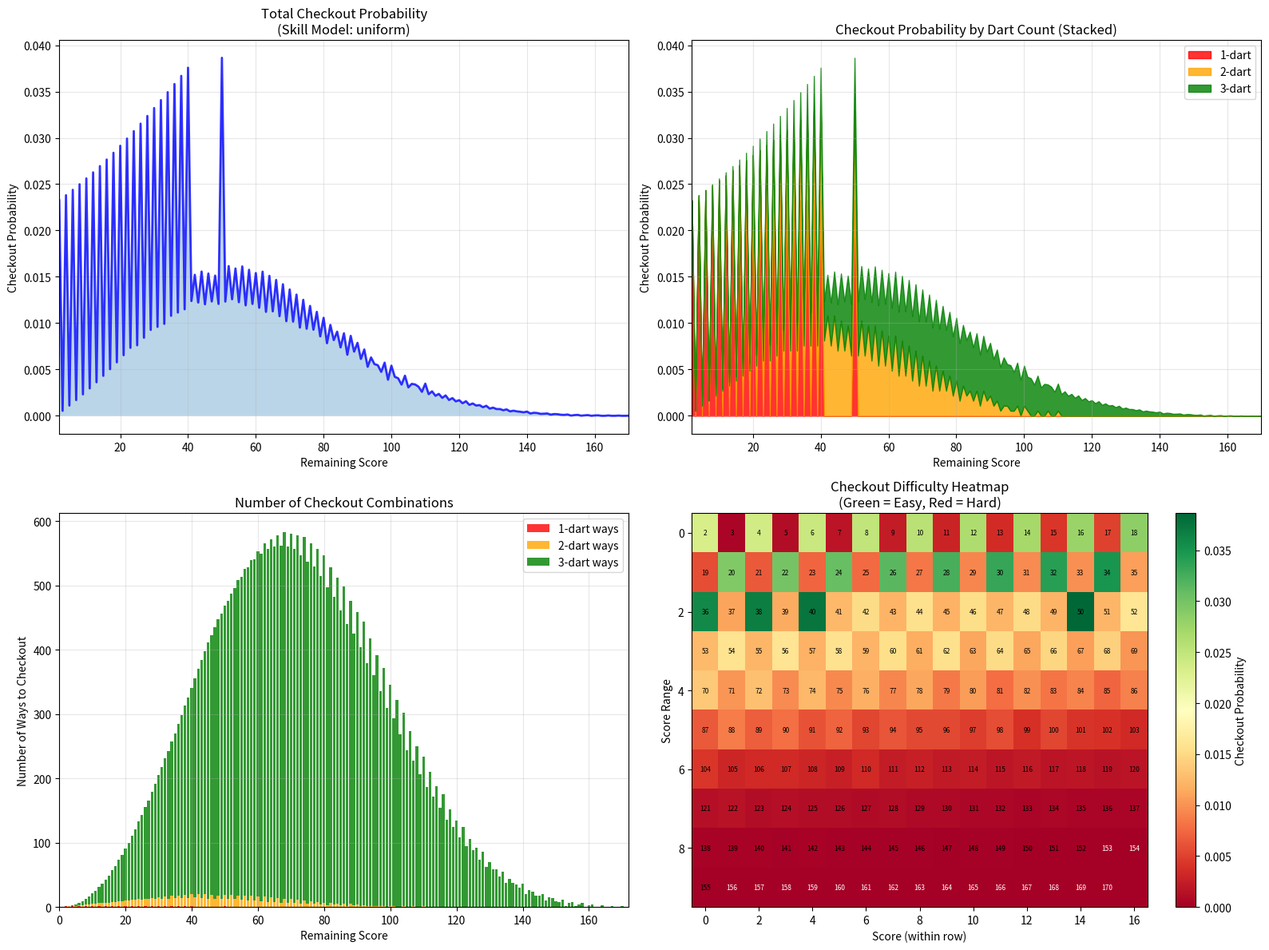

Recreate this plot in Python. (Note: this script raises an exception after producing the figure.)
# filepath: /Users/a_fin/Documents/Stat_of_darts/checkout_analysis.py
import numpy as np
import matplotlib.pyplot as plt
import matplotlib.patches as patches
from collections import defaultdict, Counter
import time
from itertools import combinations_with_replacement, permutations
import json

class CheckoutAnalyzer:
    def __init__(self):
        # Official dartboard layout (clockwise from top)
        self.sectors = [20, 1, 18, 4, 13, 6, 10, 15, 2, 17, 3, 19, 7, 16, 8, 11, 14, 9, 12, 5]
        
        # All possible single dart scores
        self.single_scores = list(range(1, 21))  # 1-20
        self.double_scores = [i * 2 for i in range(1, 21)]  # 2, 4, 6, ..., 40
        self.triple_scores = [i * 3 for i in range(1, 21)]  # 3, 6, 9, ..., 60
        self.bull_scores = [25, 50]  # Outer bull, Inner bull
        
        # All possible dart scores (no miss)
        self.all_dart_scores = sorted(list(set(
            self.single_scores + self.double_scores + self.triple_scores + self.bull_scores
        )))
        
        # Double-out finishing scores (must end on double)
        self.finishing_doubles = self.double_scores + [50]  # Include bull (50) as it counts as double
        
        # Generate all possible checkout combinations
        self.checkout_combinations = self.generate_checkout_combinations()
        
    def generate_checkout_combinations(self):
        """Generate all possible checkout combinations for scores 2-170"""
        print("🎯 Generating checkout combinations...")
        start_time = time.time()
        
        checkout_combinations = {}
        
        # For each possible remaining score
        for remaining_score in range(2, 171):  # 2 is minimum checkout, 170 is maximum
            checkout_combinations[remaining_score] = self.find_checkout_ways(remaining_score)
            
        end_time = time.time()
        print(f"✅ Generated checkout combinations in {end_time - start_time:.2f} seconds")
        
        return checkout_combinations
    
    def find_checkout_ways(self, remaining_score):
        """Find all ways to checkout from a given remaining score"""
        ways = {
            '1_dart': [],
            '2_dart': [],
            '3_dart': []
        }
        
        # 1-dart checkout (must be a finishing double)
        if remaining_score in self.finishing_doubles:
            ways['1_dart'].append([remaining_score])
        
        # 2-dart checkout (second dart must be a finishing double)
        for first_dart in self.all_dart_scores:
            remaining_after_first = remaining_score - first_dart
            if remaining_after_first > 0 and remaining_after_first in self.finishing_doubles:
                ways['2_dart'].append([first_dart, remaining_after_first])
        
        # 3-dart checkout (third dart must be a finishing double)
        for first_dart in self.all_dart_scores:
            remaining_after_first = remaining_score - first_dart
            if remaining_after_first <= 0:
                continue
                
            for second_dart in self.all_dart_scores:
                remaining_after_second = remaining_after_first - second_dart
                if remaining_after_second > 0 and remaining_after_second in self.finishing_doubles:
                    ways['3_dart'].append([first_dart, second_dart, remaining_after_second])
        
        return ways
    
    def calculate_checkout_probabilities(self, skill_model='uniform'):
        """Calculate checkout probabilities for different skill models"""
        print(f"📊 Calculating checkout probabilities (skill model: {skill_model})...")
        
        probabilities = {}
        
        if skill_model == 'uniform':
            # Uniform probability for all dart scores
            single_dart_prob = 1.0 / len(self.all_dart_scores)
            dart_probs = {score: single_dart_prob for score in self.all_dart_scores}
        elif skill_model == 'skilled':
            # Higher probability for higher scoring areas
            dart_probs = self.create_skilled_probabilities()
        else:
            raise ValueError(f"Unknown skill model: {skill_model}")
        
        for remaining_score in range(2, 171):
            ways = self.checkout_combinations[remaining_score]
            
            # Calculate probability for each dart count
            prob_1_dart = 0.0
            prob_2_dart = 0.0
            prob_3_dart = 0.0
            
            # 1-dart checkouts
            for combo in ways['1_dart']:
                prob_1_dart += dart_probs[combo[0]]
            
            # 2-dart checkouts
            for combo in ways['2_dart']:
                prob_2_dart += dart_probs[combo[0]] * dart_probs[combo[1]]
            
            # 3-dart checkouts
            for combo in ways['3_dart']:
                prob_3_dart += dart_probs[combo[0]] * dart_probs[combo[1]] * dart_probs[combo[2]]
            
            # Total checkout probability (any number of darts)
            total_prob = prob_1_dart + prob_2_dart + prob_3_dart
            
            probabilities[remaining_score] = {
                '1_dart': prob_1_dart,
                '2_dart': prob_2_dart,
                '3_dart': prob_3_dart,
                'total': total_prob,
                'ways_1': len(ways['1_dart']),
                'ways_2': len(ways['2_dart']),
                'ways_3': len(ways['3_dart'])
            }
        
        return probabilities
    
    def create_skilled_probabilities(self):
        """Create probability distribution favoring higher scores (skilled player model)"""
        dart_probs = {}
        
        # Base probabilities (higher for higher scores)
        for score in self.all_dart_scores:
            if score >= 50:  # High scores (50, 60)
                dart_probs[score] = 0.02
            elif score >= 40:  # Good scores (40-49)
                dart_probs[score] = 0.025
            elif score >= 20:  # Medium scores (20-39)
                dart_probs[score] = 0.02
            elif score >= 10:  # Low scores (10-19)
                dart_probs[score] = 0.015
            else:  # Very low scores (1-9)
                dart_probs[score] = 0.01
        
        # Normalize to sum to 1
        total_prob = sum(dart_probs.values())
        dart_probs = {score: prob/total_prob for score, prob in dart_probs.items()}
        
        return dart_probs
    
    def analyze_checkout_statistics(self, probabilities):
        """Analyze and display checkout statistics"""
        print(f"\n📈 Checkout Analysis Results")
        print("=" * 60)
        
        # Find best and worst checkout scores
        scores_by_total_prob = sorted(probabilities.items(), key=lambda x: x[1]['total'], reverse=True)
        
        print(f"\n🎯 Easiest Checkouts (Highest Probability):")
        for i, (score, data) in enumerate(scores_by_total_prob[:10]):
            total_ways = data['ways_1'] + data['ways_2'] + data['ways_3']
            print(f"   {i+1:2d}. Score {score:3d}: {data['total']:.4f} probability ({total_ways} total ways)")
        
        print(f"\n💀 Hardest Checkouts (Lowest Probability):")
        for i, (score, data) in enumerate(scores_by_total_prob[-10:]):
            total_ways = data['ways_1'] + data['ways_2'] + data['ways_3']
            print(f"   {i+1:2d}. Score {score:3d}: {data['total']:.6f} probability ({total_ways} total ways)")
        
        # Analyze by dart count
        print(f"\n🎲 Analysis by Number of Darts:")
        
        # 1-dart checkouts
        one_dart_checkouts = [(score, data) for score, data in probabilities.items() if data['ways_1'] > 0]
        print(f"   1-dart checkouts possible: {len(one_dart_checkouts)} scores")
        if one_dart_checkouts:
            best_1_dart = max(one_dart_checkouts, key=lambda x: x[1]['1_dart'])
            print(f"   Best 1-dart: Score {best_1_dart[0]} ({best_1_dart[1]['1_dart']:.4f} probability)")
        
        # 2-dart checkouts
        avg_2_dart_prob = np.mean([data['2_dart'] for data in probabilities.values() if data['2_dart'] > 0])
        print(f"   Average 2-dart checkout probability: {avg_2_dart_prob:.6f}")
        
        # 3-dart checkouts
        avg_3_dart_prob = np.mean([data['3_dart'] for data in probabilities.values() if data['3_dart'] > 0])
        print(f"   Average 3-dart checkout probability: {avg_3_dart_prob:.8f}")
        
        # Impossible checkouts
        impossible_scores = [score for score, data in probabilities.items() if data['total'] == 0]
        print(f"\n❌ Impossible checkout scores: {impossible_scores}")
        
        return scores_by_total_prob
    
    def plot_checkout_probabilities(self, probabilities, skill_model='uniform'):
        """Create visualizations of checkout probabilities"""
        scores = list(range(2, 171))
        total_probs = [probabilities[score]['total'] for score in scores]
        prob_1_dart = [probabilities[score]['1_dart'] for score in scores]
        prob_2_dart = [probabilities[score]['2_dart'] for score in scores]
        prob_3_dart = [probabilities[score]['3_dart'] for score in scores]
        
        # Create comprehensive plot
        fig, ((ax1, ax2), (ax3, ax4)) = plt.subplots(2, 2, figsize=(16, 12))
        
        # Plot 1: Total checkout probability
        ax1.plot(scores, total_probs, 'b-', linewidth=2, alpha=0.8)
        ax1.fill_between(scores, total_probs, alpha=0.3)
        ax1.set_xlabel('Remaining Score')
        ax1.set_ylabel('Checkout Probability')
        ax1.set_title(f'Total Checkout Probability\n(Skill Model: {skill_model})')
        ax1.grid(True, alpha=0.3)
        ax1.set_xlim(2, 170)
        
        # Plot 2: Checkout probability by dart count (stacked)
        ax2.fill_between(scores, prob_1_dart, alpha=0.8, label='1-dart', color='red')
        ax2.fill_between(scores, np.array(prob_1_dart) + np.array(prob_2_dart), prob_1_dart, 
                        alpha=0.8, label='2-dart', color='orange')
        ax2.fill_between(scores, np.array(prob_1_dart) + np.array(prob_2_dart) + np.array(prob_3_dart), 
                        np.array(prob_1_dart) + np.array(prob_2_dart), 
                        alpha=0.8, label='3-dart', color='green')
        ax2.set_xlabel('Remaining Score')
        ax2.set_ylabel('Checkout Probability')
        ax2.set_title('Checkout Probability by Dart Count (Stacked)')
        ax2.legend()
        ax2.grid(True, alpha=0.3)
        ax2.set_xlim(2, 170)
        
        # Plot 3: Number of ways to checkout
        ways_1_dart = [probabilities[score]['ways_1'] for score in scores]
        ways_2_dart = [probabilities[score]['ways_2'] for score in scores]
        ways_3_dart = [probabilities[score]['ways_3'] for score in scores]
        
        ax3.bar(scores, ways_1_dart, alpha=0.8, label='1-dart ways', color='red', width=0.8)
        ax3.bar(scores, ways_2_dart, bottom=ways_1_dart, alpha=0.8, label='2-dart ways', color='orange', width=0.8)
        ax3.bar(scores, ways_3_dart, bottom=np.array(ways_1_dart) + np.array(ways_2_dart), 
               alpha=0.8, label='3-dart ways', color='green', width=0.8)
        ax3.set_xlabel('Remaining Score')
        ax3.set_ylabel('Number of Ways to Checkout')
        ax3.set_title('Number of Checkout Combinations')
        ax3.legend()
        ax3.grid(True, alpha=0.3)
        ax3.set_xlim(0, 172)
        
        # Plot 4: Heatmap of checkout difficulty
        # Reshape data for heatmap (10 rows x 17 columns to cover scores 2-170)
        heatmap_data = []
        for row in range(10):
            row_data = []
            for col in range(17):
                score = row * 17 + col + 2
                if score <= 170:
                    row_data.append(probabilities[score]['total'])
                else:
                    row_data.append(0)
            heatmap_data.append(row_data)
        
        im = ax4.imshow(heatmap_data, cmap='RdYlGn', aspect='auto')
        ax4.set_title('Checkout Difficulty Heatmap\n(Green = Easy, Red = Hard)')
        ax4.set_xlabel('Score (within row)')
        ax4.set_ylabel('Score Range')
        
        # Add score labels to heatmap
        for row in range(10):
            for col in range(17):
                score = row * 17 + col + 2
                if score <= 170:
                    text = ax4.text(col, row, str(score), ha="center", va="center", 
                                  color="black" if heatmap_data[row][col] > 0.0001 else "white", 
                                  fontsize=6)
        
        plt.colorbar(im, ax=ax4, label='Checkout Probability')
        
        plt.tight_layout()
        plt.savefig(f'/Users/a_fin/Documents/Stat_of_darts/checkout_analysis_{skill_model}.png', 
                   dpi=300, bbox_inches='tight')
        plt.show()
    
    def find_famous_checkouts(self, probabilities):
        """Analyze famous/notable checkout finishes"""
        print(f"\n🏆 Famous Checkout Analysis:")
        print("-" * 40)
        
        famous_scores = [170, 167, 164, 161, 158, 156, 155, 152, 150, 120, 100, 81, 9]
        
        for score in famous_scores:
            if score in probabilities:
                data = probabilities[score]
                ways = self.checkout_combinations[score]
                total_ways = data['ways_1'] + data['ways_2'] + data['ways_3']
                
                print(f"\nScore {score}:")
                print(f"   Total probability: {data['total']:.6f}")
                print(f"   Total ways: {total_ways}")
                
                if ways['1_dart']:
                    print(f"   1-dart: {ways['1_dart']}")
                if ways['2_dart'][:3]:  # Show first 3 for brevity
                    print(f"   2-dart (sample): {ways['2_dart'][:3]}")
                if ways['3_dart'][:3]:  # Show first 3 for brevity
                    print(f"   3-dart (sample): {ways['3_dart'][:3]}")
    
    def save_results(self, probabilities, skill_model='uniform'):
        """Save detailed results to JSON file"""
        filename = f'/Users/a_fin/Documents/Stat_of_darts/checkout_probabilities_{skill_model}.json'
        
        # Convert to serializable format
        results = {
            'skill_model': skill_model,
            'probabilities': probabilities,
            'checkout_combinations': self.checkout_combinations
        }
        
        with open(filename, 'w') as f:
            json.dump(results, f, indent=2)
        
        print(f"\n💾 Saved detailed results to {filename}")

def main():
    """Main function to run checkout analysis"""
    analyzer = CheckoutAnalyzer()
    
    print("🎯 Dartboard Checkout Probability Analysis")
    print("=" * 50)
    print(f"Analyzing checkout probabilities for scores 2-170")
    print(f"Using double-out rules (must finish on double)")
    
    # Analyze with uniform skill model
    print(f"\n🎲 Uniform Skill Model (all dart scores equally likely):")
    uniform_probs = analyzer.calculate_checkout_probabilities('uniform')
    uniform_stats = analyzer.analyze_checkout_statistics(uniform_probs)
    analyzer.plot_checkout_probabilities(uniform_probs, 'uniform')
    analyzer.find_famous_checkouts(uniform_probs)
    analyzer.save_results(uniform_probs, 'uniform')
    
    # Analyze with skilled player model
    print(f"\n🏹 Skilled Player Model (higher scores more likely):")
    skilled_probs = analyzer.calculate_checkout_probabilities('skilled')
    skilled_stats = analyzer.analyze_checkout_statistics(skilled_probs)
    analyzer.plot_checkout_probabilities(skilled_probs, 'skilled')
    analyzer.find_famous_checkouts(skilled_probs)
    analyzer.save_results(skilled_probs, 'skilled')
    
    print(f"\n✅ Checkout analysis complete!")
    print(f"📁 Results saved to /Users/a_fin/Documents/Stat_of_darts/")

if __name__ == "__main__":
    main()
